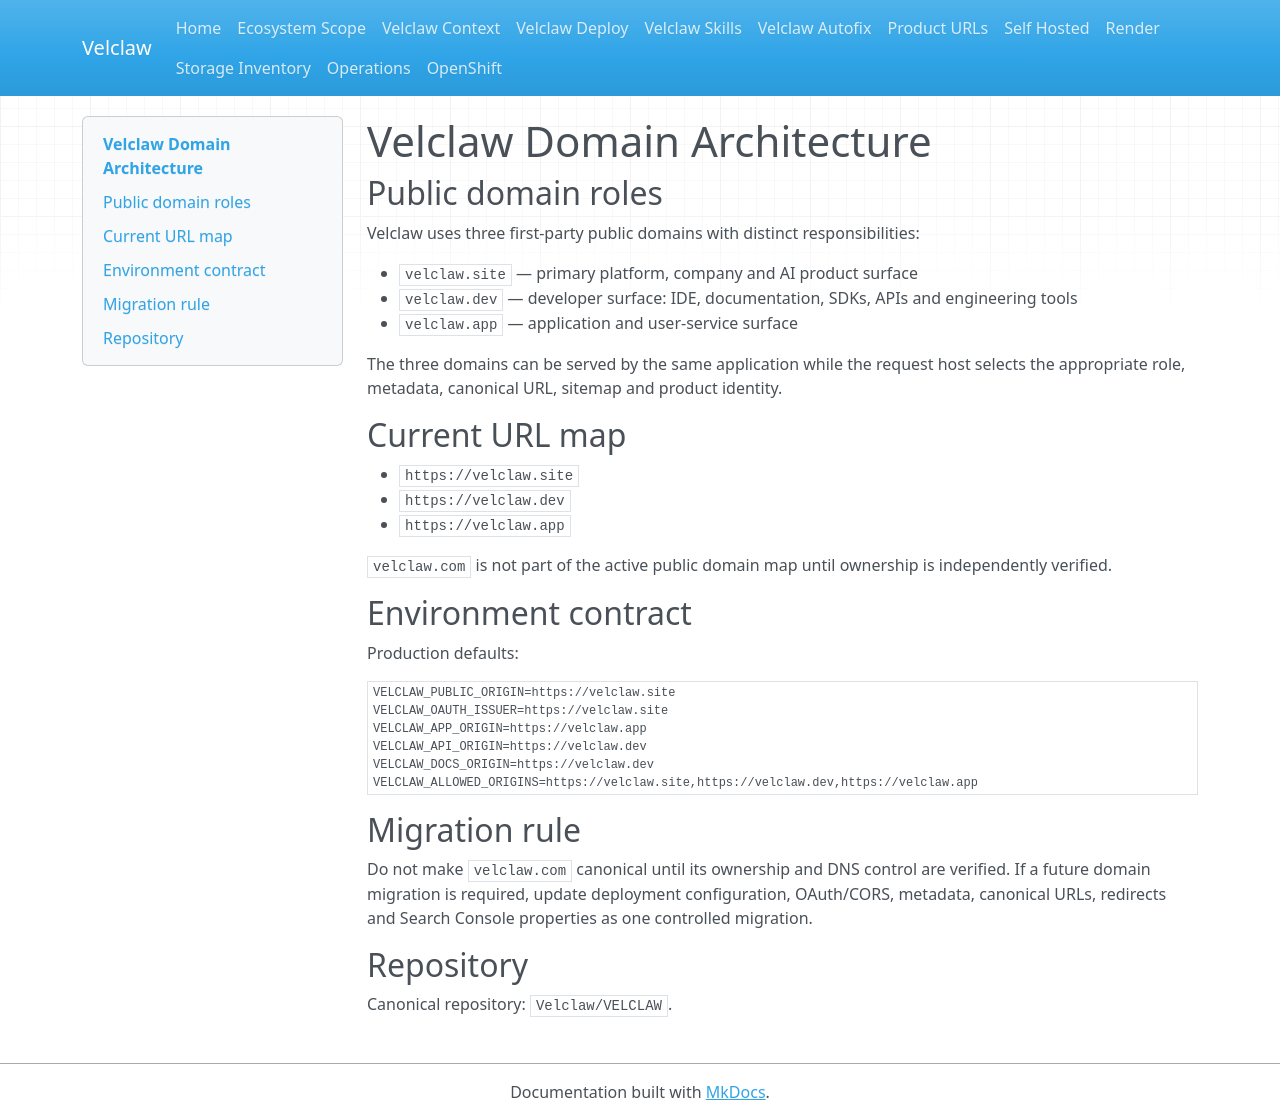

repository: Velclaw/VELCLAW · page: DOMAIN_ARCHITECTURE/index.html · generator: mkdocs

# Velclaw Domain Architecture

## Public domain roles

Velclaw uses three first-party public domains with distinct responsibilities:

- `velclaw.site` — primary platform, company and AI product surface
- `velclaw.dev` — developer surface: IDE, documentation, SDKs, APIs and engineering tools
- `velclaw.app` — application and user-service surface

The three domains can be served by the same application while the request host selects the appropriate role, metadata, canonical URL, sitemap and product identity.

## Current URL map

- `https://velclaw.site`
- `https://velclaw.dev`
- `https://velclaw.app`

`velclaw.com` is not part of the active public domain map until ownership is independently verified.

## Environment contract

Production defaults:

```env
VELCLAW_PUBLIC_ORIGIN=https://velclaw.site
VELCLAW_OAUTH_ISSUER=https://velclaw.site
VELCLAW_APP_ORIGIN=https://velclaw.app
VELCLAW_API_ORIGIN=https://velclaw.dev
VELCLAW_DOCS_ORIGIN=https://velclaw.dev
VELCLAW_ALLOWED_ORIGINS=https://velclaw.site,https://velclaw.dev,https://velclaw.app
```

## Migration rule

Do not make `velclaw.com` canonical until its ownership and DNS control are verified. If a future domain migration is required, update deployment configuration, OAuth/CORS, metadata, canonical URLs, redirects and Search Console properties as one controlled migration.

## Repository

Canonical repository: `Velclaw/VELCLAW`.
